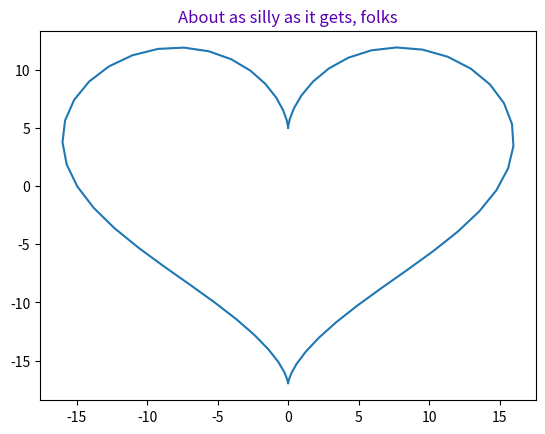

The matplotlib source for this figure:
import matplotlib.pyplot as plt
import numpy as np
t = np.arange(0,2*np.pi, 0.1)
x = 16*np.sin(t)**3
y = 13*np.cos(t)-5*np.cos(2*t)-2*np.cos(3*t)-np.cos(4*t)
plt.plot(x,y)
plt.title('About as silly as it gets, folks', color='#5900b3')
plt.show()
